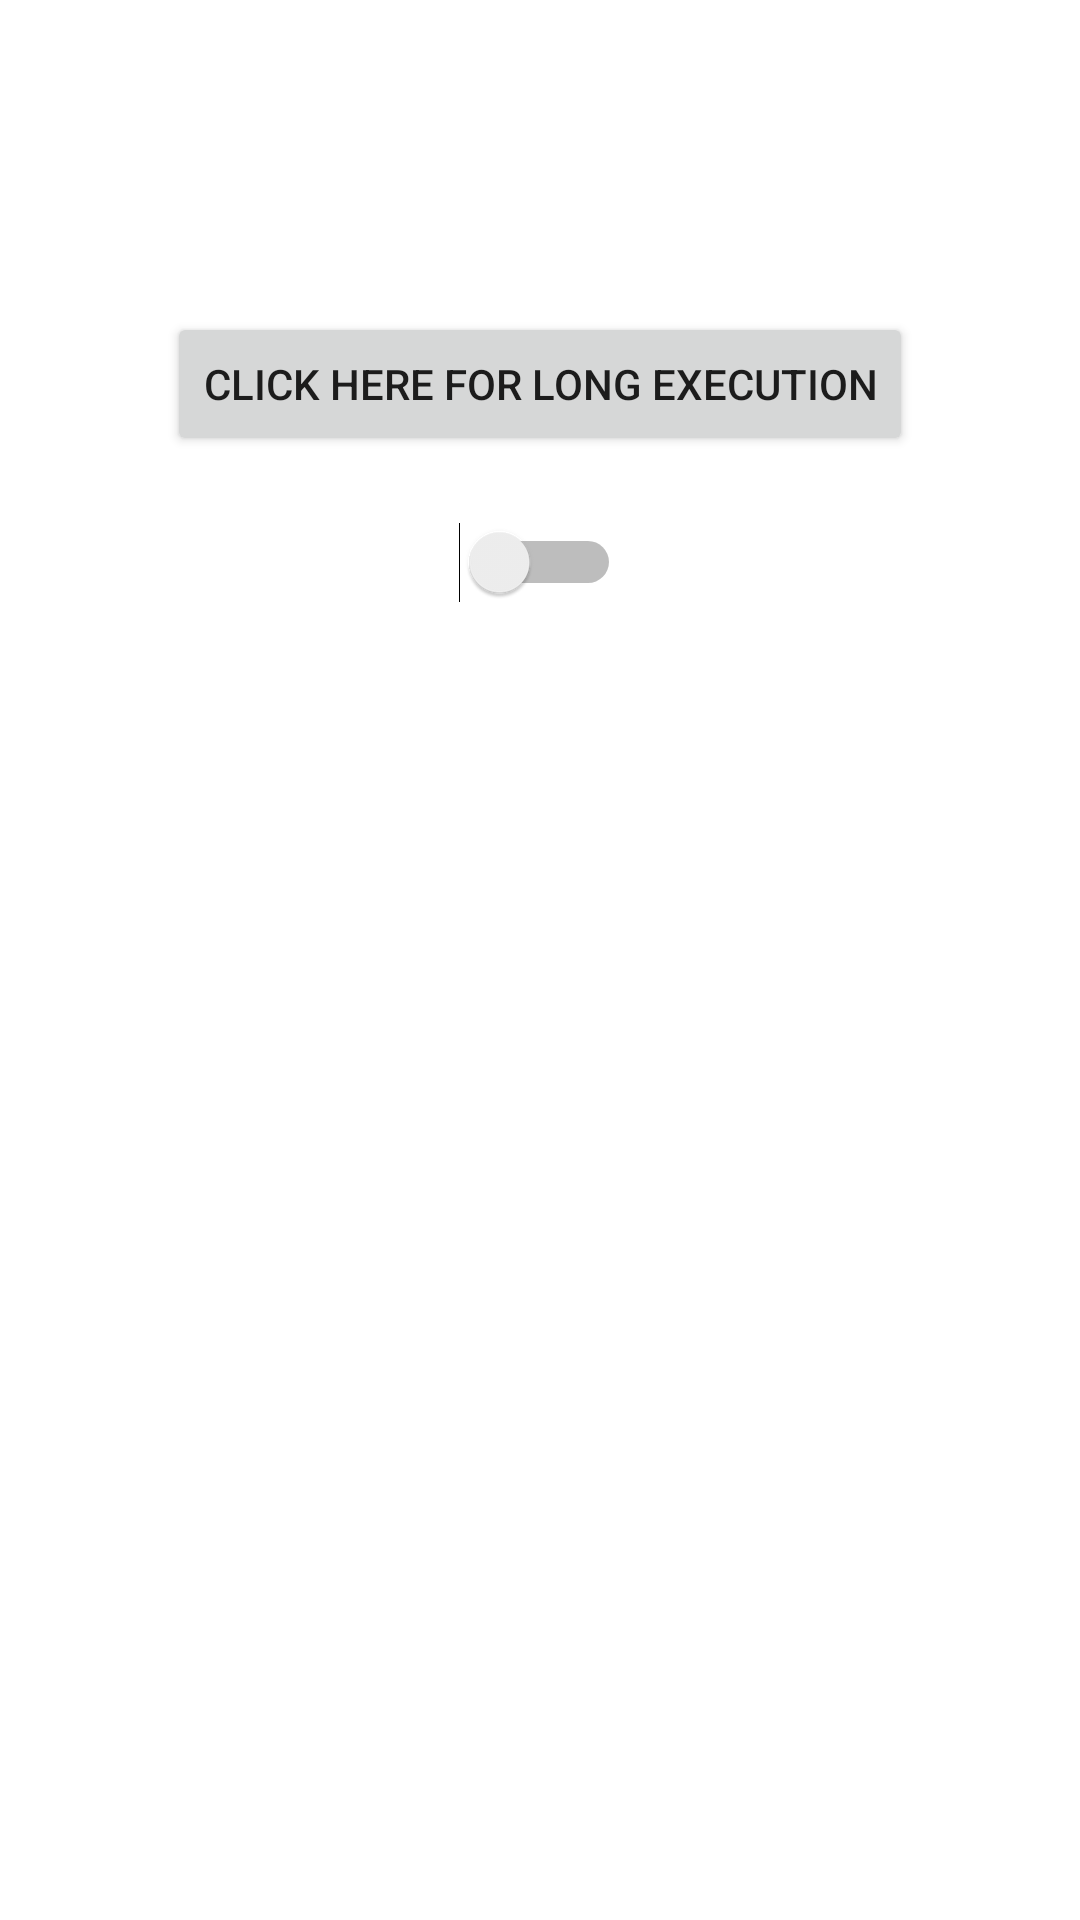

Android layout source for this screen:
<!-- AndroidManifest.xml: application theme Theme.CourotinesDemo -->
<!-- res/layout/activity_main.xml -->
<?xml version="1.0" encoding="utf-8"?>
<androidx.constraintlayout.widget.ConstraintLayout xmlns:android="http://schemas.android.com/apk/res/android"
    xmlns:app="http://schemas.android.com/apk/res-auto"
    xmlns:tools="http://schemas.android.com/tools"
    android:layout_width="match_parent"
    android:layout_height="match_parent"
    tools:context=".MainActivity">

    <Button
        android:id="@+id/button"
        android:layout_width="wrap_content"
        android:layout_height="wrap_content"
        android:text="Click here for Long Execution"
        app:layout_constraintBottom_toTopOf="@+id/guideline2"
        app:layout_constraintEnd_toEndOf="parent"
        app:layout_constraintStart_toStartOf="parent"
        app:layout_constraintTop_toTopOf="parent"
        app:layout_constraintVertical_bias="0.825" />

    <androidx.constraintlayout.widget.Guideline
        android:id="@+id/guideline2"
        android:layout_width="wrap_content"
        android:layout_height="wrap_content"
        android:orientation="horizontal"
        app:layout_constraintGuide_begin="174dp" />

    <Switch
        android:id="@+id/switch1"
        android:layout_width="wrap_content"
        android:layout_height="wrap_content"
        app:layout_constraintEnd_toEndOf="parent"
        app:layout_constraintStart_toStartOf="parent"
        app:layout_constraintTop_toTopOf="@+id/guideline2" />
</androidx.constraintlayout.widget.ConstraintLayout>
<!-- resources referenced by this layout -->
<resources>
  <style name="Theme.CourotinesDemo" parent="Theme.MaterialComponents.DayNight.DarkActionBar">
          
          <item name="colorPrimary">@color/purple_500</item>
          <item name="colorPrimaryVariant">@color/purple_700</item>
          <item name="colorOnPrimary">@color/white</item>
          
          <item name="colorSecondary">@color/teal_200</item>
          <item name="colorSecondaryVariant">@color/teal_700</item>
          <item name="colorOnSecondary">@color/black</item>
          
          <item name="android:statusBarColor" tools:targetApi="l">?attr/colorPrimaryVariant</item>
          
      </style>
  <!-- not gathered from this repository: default colours our renderer supplied (Android Studio template values) -->
  <color name="purple_500">#FF6200EE</color>
  <color name="purple_700">#FF3700B3</color>
  <color name="teal_200">#FF03DAC5</color>
  <color name="teal_700">#FF018786</color>
  <color name="black">#FF000000</color>
  <color name="white">#FFFFFFFF</color>
</resources>
